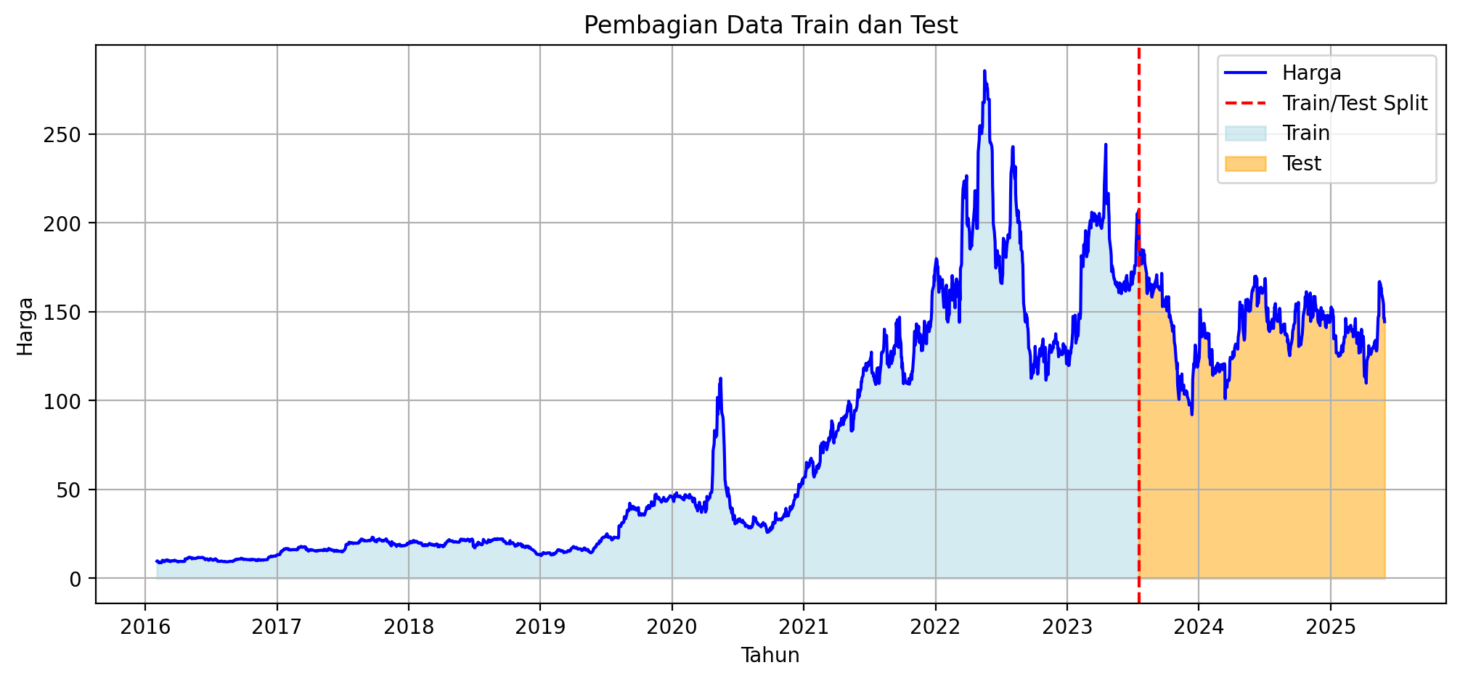

The table this chart was drawn from, first rows:
Date, Close, High, Low, Open, Volume
2015-11-06T00:00:00.000, 11.8, 11.91, 11.68, 11.71, 1775788
2015-11-09T00:00:00.000, 11.76, 11.88, 11.72, 11.88, 52918
2015-11-10T00:00:00.000, 11.7, 11.95, 11.68, 11.76, 236784
2015-11-11T00:00:00.000, 11.65, 12.06, 11.52, 11.74, 1004556
2015-11-12T00:00:00.000, 11.68, 11.78, 11.62, 11.62, 56239
